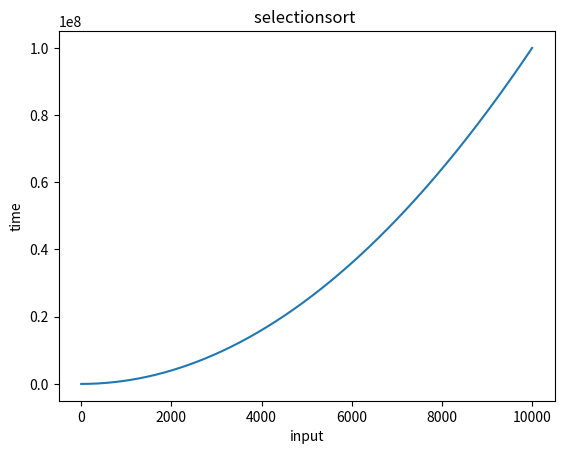

The matplotlib source for this figure:
import matplotlib.pyplot as plt
def selection_sort(array,size):
    for i in range(size):
        min_idx=i
        for j in range(i+1,size):
            if array[j]<array[min_idx]:
                min_idx=j
        (array[i],array[min_idx])=(array[min_idx],array[i])


array=[9,8,7,6,3,5,4,2,1]
size=len(array)
selection_sort(array,size)
print("\n Array in ascending order")
print(array)
x=list(range(1,10000))
plt.plot(x,[y*y for y in x])
plt.title("selectionsort ")
plt.xlabel("input")
plt.ylabel("time")
